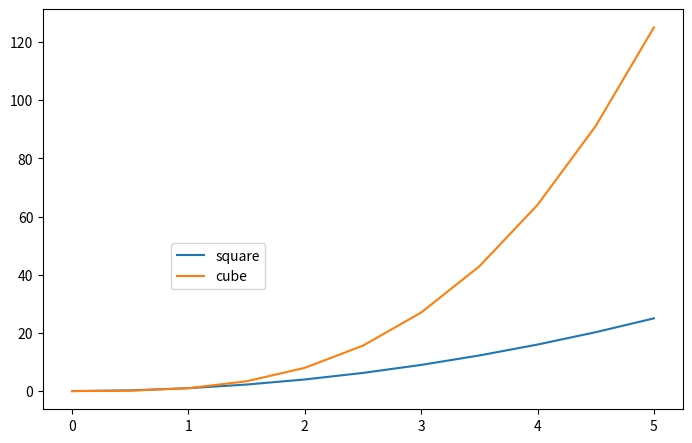

Reproduce this figure in Python.
from matplotlib import pyplot
import pandas, numpy

x = numpy.linspace(0, 5, 11)

fig = pyplot.figure(figsize=(8, 5))
axes = fig.add_axes([0.1, 0.1, 0.8, 0.8])
axes.plot(x, x**2, label='square')
axes.plot(x, x**3, label= 'cube')

axes.legend(loc=(0.2,0.3))
pyplot.show()